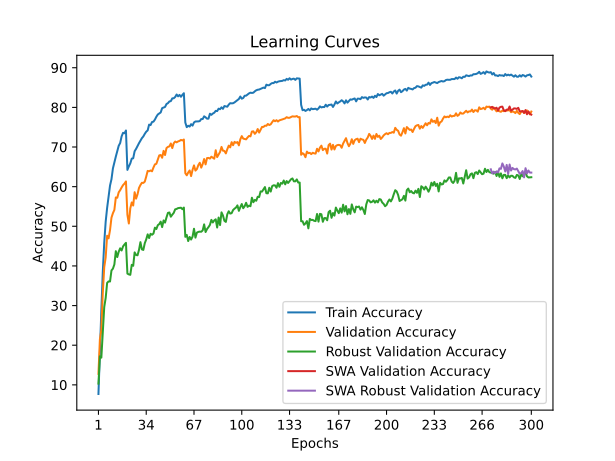

The file beside this chart, header and first rows:
time; train_accuracy; train_loss; valid_accuracy; valid_loss; valid_accuracy_robust; valid_accuracy_swa; valid_accuracy_robust_swa
53,9765; 7,6950; 4,2097; 12,7800; 4,0504; 10,3103; 12,7800; 10,3103
110,5055; 18,4050; 3,7006; 21,4900; 3,6486; 17,2069; 21,4900; 17,2069
166,3524; 28,7875; 3,2773; 23,8200; 3,6833; 16,8621; 23,8200; 16,8621
221,1700; 38,4700; 2,9157; 33,2000; 3,3680; 23,4138; 33,2000; 23,4138
275,8727; 45,8425; 2,6658; 39,6800; 3,0964; 29,6207; 39,6800; 29,6207
330,9287; 51,1800; 2,4889; 42,1600; 3,0674; 31,9310; 42,1600; 31,9310
384,0550; 54,6500; 2,3709; 47,6200; 2,7873; 35,7241; 47,6200; 35,7241
439,3316; 57,3625; 2,2785; 46,9500; 2,8251; 36,1034; 46,9500; 36,1034
495,6253; 60,2875; 2,1870; 49,0500; 2,8048; 36,0690; 49,0500; 36,0690
552,9948; 61,8700; 2,1296; 52,1800; 2,5841; 38,8621; 52,1800; 38,8621
608,2107; 64,6100; 2,0361; 53,3100; 2,5617; 39,3103; 53,3100; 39,3103
664,9334; 66,1500; 1,9788; 54,1300; 2,4679; 40,3793; 54,1300; 40,3793
717,2186; 67,5825; 1,9358; 57,2700; 2,4375; 43,7241; 57,2700; 43,7241
774,4938; 68,9625; 1,8912; 57,2000; 2,4128; 42,2414; 57,2000; 42,2414
828,7110; 70,3150; 1,8509; 58,5700; 2,3684; 43,5862; 58,5700; 43,5862
885,6361; 71,0025; 1,8280; 59,1100; 2,3368; 44,4483; 59,1100; 44,4483
940,4639; 72,6800; 1,7724; 59,7900; 2,3098; 43,8966; 59,7900; 43,8966
994,7281; 73,5850; 1,7460; 60,3900; 2,2929; 44,9310; 60,3900; 44,9310
1051,2126; 73,4725; 1,7472; 60,7800; 2,2515; 45,4138; 60,7800; 45,4138
1104,7507; 74,1700; 1,7279; 61,3200; 2,2511; 45,8276; 61,3200; 45,8276
1160,3699; 64,2325; 2,0409; 52,9200; 2,5600; 38,0690; 52,9200; 38,0690
1215,5054; 65,1200; 2,0155; 50,7000; 2,7857; 37,8621; 50,7000; 37,8621
1272,7947; 65,8775; 1,9876; 54,5300; 2,5481; 37,7586; 54,5300; 37,7586
1329,2207; 67,0700; 1,9533; 56,0200; 2,5584; 40,2759; 56,0200; 40,2759
1384,3305; 67,1550; 1,9399; 55,2400; 2,5787; 40,0345; 55,2400; 40,0345
1438,4390; 68,9350; 1,8848; 58,6000; 2,3696; 43,4138; 58,6000; 43,4138
1495,6792; 69,5350; 1,8644; 56,9800; 2,4815; 42,7586; 56,9800; 42,7586
1551,6002; 70,2700; 1,8377; 58,0800; 2,4048; 42,6897; 58,0800; 42,6897
1606,7594; 70,9625; 1,8228; 59,6700; 2,3583; 44,0345; 59,6700; 44,0345
1663,0513; 71,5800; 1,7967; 60,4000; 2,3265; 46,0000; 60,4000; 46,0000
1716,0443; 72,2275; 1,7739; 60,9700; 2,2971; 44,1724; 60,9700; 44,1724
1773,4099; 72,6675; 1,7606; 60,9400; 2,2603; 44,0345; 60,9400; 44,0345
1828,1292; 73,3200; 1,7331; 61,2600; 2,2784; 45,7241; 61,2600; 45,7241
1886,7202; 73,8650; 1,7140; 62,5300; 2,1859; 46,6897; 62,5300; 46,6897
1941,2397; 74,1925; 1,6984; 63,9800; 2,1955; 47,9655; 63,9800; 47,9655
1997,8914; 75,6525; 1,6563; 63,8800; 2,1365; 47,0345; 63,8800; 47,0345
2054,5102; 75,5325; 1,6556; 64,0800; 2,1170; 48,1034; 64,0800; 48,1034
2109,9491; 76,3075; 1,6345; 63,8700; 2,2131; 47,8621; 63,8700; 47,8621
2164,2479; 76,3925; 1,6308; 64,8300; 2,1534; 48,1724; 64,8300; 48,1724
2219,9917; 76,9225; 1,6092; 65,6200; 2,0948; 49,6552; 65,6200; 49,6552
2275,2496; 77,6350; 1,5842; 65,7600; 2,1086; 49,3103; 65,7600; 49,3103
2327,6535; 78,2025; 1,5650; 66,8800; 2,0367; 50,2759; 66,8800; 50,2759
2380,0931; 78,4825; 1,5580; 67,8900; 2,0485; 50,5517; 67,8900; 50,5517
2432,6832; 78,7250; 1,5435; 67,9800; 2,0271; 51,1724; 67,9800; 51,1724
2485,3158; 79,8075; 1,5154; 67,2900; 2,0559; 49,7931; 67,2900; 49,7931
2539,1136; 79,9450; 1,5051; 69,0300; 2,0011; 51,4828; 69,0300; 51,4828
2593,0334; 80,1100; 1,5028; 67,9800; 1,9880; 50,9310; 67,9800; 50,9310
2646,0718; 80,8475; 1,4794; 69,7400; 1,9476; 52,2414; 69,7400; 52,2414
2699,1601; 81,0625; 1,4725; 70,0300; 1,9327; 53,3793; 70,0300; 53,3793
2752,1463; 81,4975; 1,4561; 70,1600; 1,9115; 53,4828; 70,1600; 53,4828
2805,8146; 81,5750; 1,4504; 70,8900; 1,9092; 52,4138; 70,8900; 52,4138
2859,4140; 82,2725; 1,4338; 69,7300; 1,9228; 52,9310; 69,7300; 52,9310
2913,9408; 82,2975; 1,4275; 70,9400; 1,8931; 53,3793; 70,9400; 53,3793
2969,4062; 82,6275; 1,4160; 71,3800; 1,8705; 54,2759; 71,3800; 54,2759
3021,4681; 83,2450; 1,3975; 71,1800; 1,8820; 54,3793; 71,1800; 54,3793
3078,4749; 82,7850; 1,4082; 71,4100; 1,8661; 54,5862; 71,4100; 54,5862
3131,6057; 83,1425; 1,3992; 71,5400; 1,8664; 54,6207; 71,5400; 54,6207
3187,1056; 82,6750; 1,4117; 71,7900; 1,8548; 54,6897; 71,7900; 54,6897
3241,9430; 83,1625; 1,3988; 71,6600; 1,8461; 54,3103; 71,6600; 54,3103
3298,3329; 83,5725; 1,3917; 71,8900; 1,8488; 54,7241; 71,8900; 54,7241
... 240 more rows
